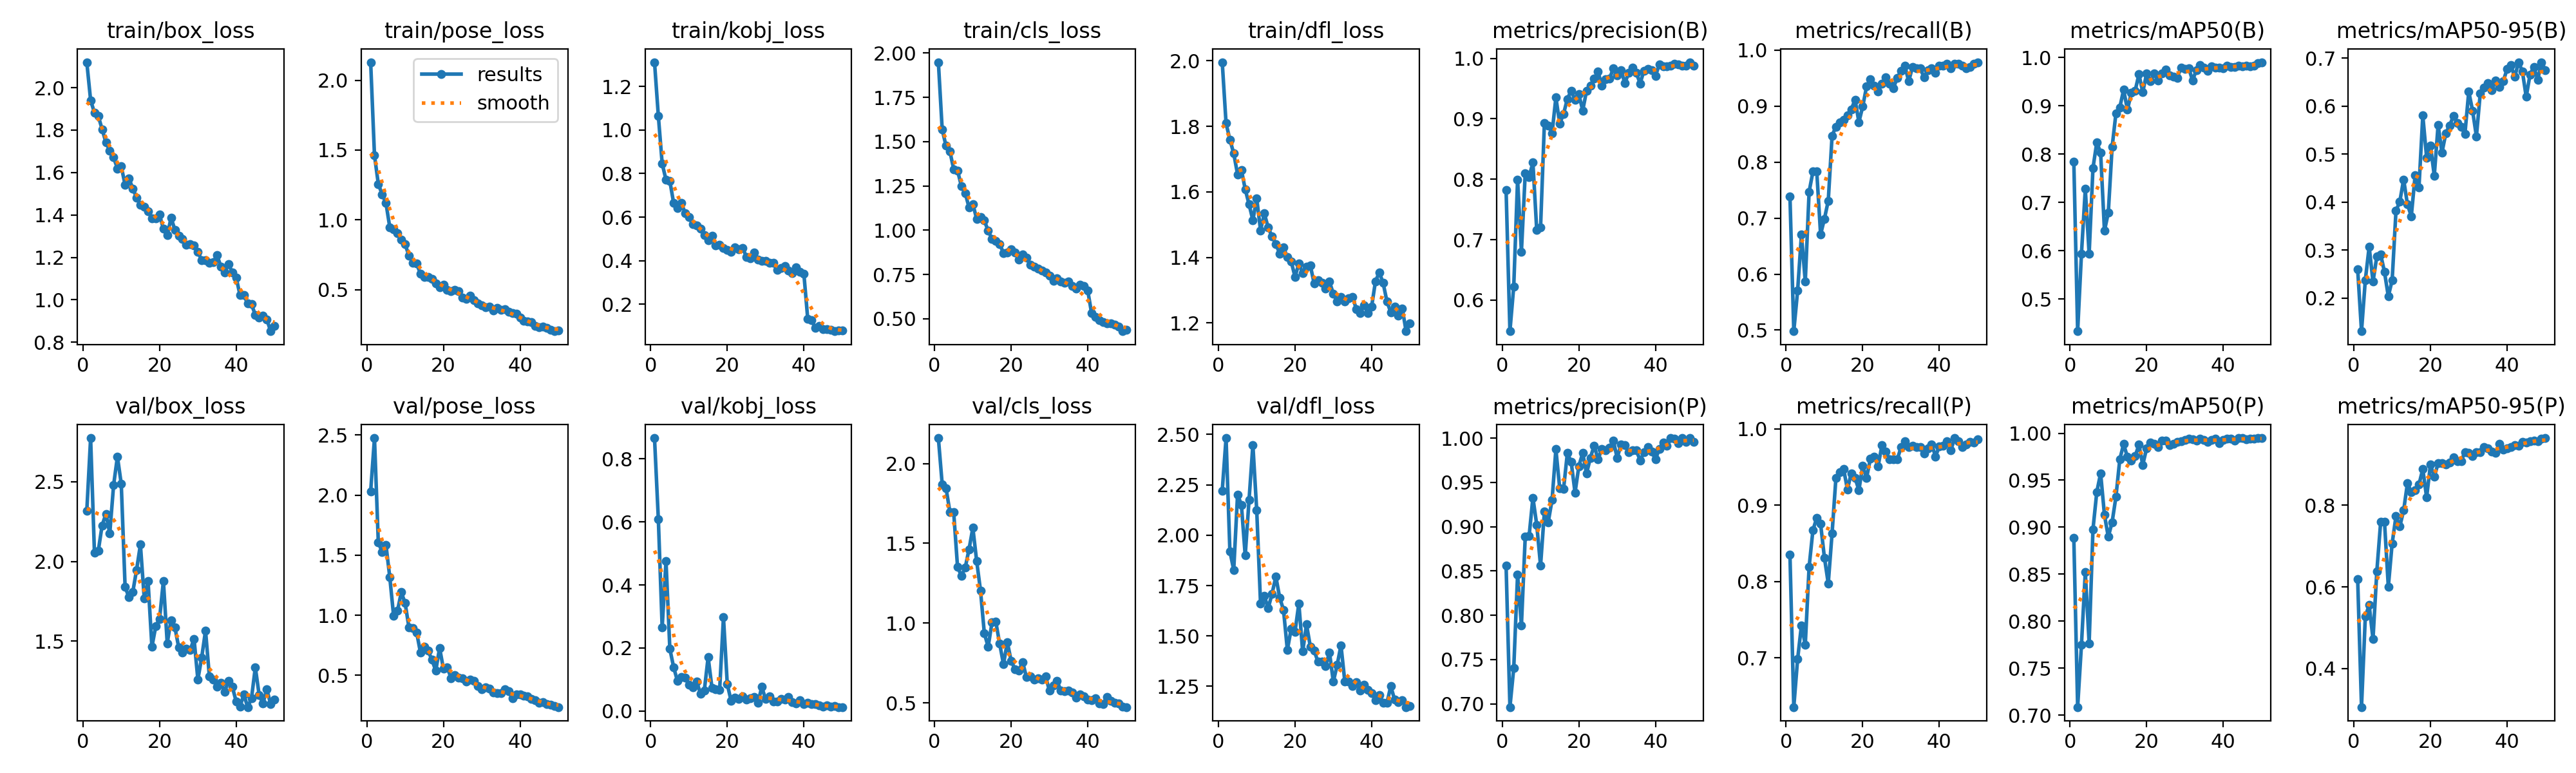

Data behind this chart, as committed beside it:
epoch, time, train/box_loss, train/pose_loss, train/kobj_loss, train/cls_loss, train/dfl_loss, metrics/precision(B), metrics/recall(B), metrics/mAP50(B), metrics/mAP50-95(B), metrics/precision(P), metrics/recall(P), metrics/mAP50(P), metrics/mAP50-95(P), val/box_loss, val/pose_loss, val/kobj_loss, val/cls_loss, val/dfl_loss, lr/pg0, lr/pg1, lr/pg2
1, 94.42, 2.12, 2.129, 1.312, 1.948, 1.995, 0.7821, 0.739, 0.7843, 0.2599, 0.8558, 0.8353, 0.8883, 0.619, 2.317, 2.029, 0.8661, 2.159, 2.221, 0.0006561, 0.0006561, 0.0006561
2, 175.4, 1.94, 1.462, 1.065, 1.568, 1.809, 0.5485, 0.498, 0.4331, 0.1312, 0.6964, 0.6357, 0.7085, 0.3056, 2.775, 2.474, 0.609, 1.869, 2.482, 0.001297, 0.001297, 0.001297
3, 253.8, 1.882, 1.257, 0.8456, 1.476, 1.759, 0.6227, 0.5703, 0.5939, 0.2381, 0.7403, 0.6985, 0.7751, 0.5283, 2.054, 1.604, 0.2646, 1.846, 1.92, 0.001911, 0.001911, 0.001911
4, 330.8, 1.867, 1.183, 0.7716, 1.445, 1.717, 0.7997, 0.6707, 0.7275, 0.3073, 0.8461, 0.743, 0.8523, 0.5555, 2.066, 1.529, 0.4758, 1.697, 1.827, 0.001881, 0.001881, 0.001881
5, 410.6, 1.803, 1.121, 0.7657, 1.345, 1.654, 0.6798, 0.5864, 0.593, 0.2343, 0.7882, 0.7174, 0.7763, 0.4724, 2.226, 1.585, 0.1972, 1.694, 2.201, 0.001842, 0.001842, 0.001842
6, 489.5, 1.742, 0.9465, 0.6641, 1.337, 1.667, 0.8101, 0.747, 0.7708, 0.2871, 0.889, 0.8193, 0.8977, 0.6383, 2.299, 1.316, 0.1384, 1.353, 2.151, 0.001802, 0.001802, 0.001802
7, 569.5, 1.702, 0.9341, 0.6415, 1.25, 1.608, 0.8039, 0.7831, 0.824, 0.2913, 0.8892, 0.8675, 0.9375, 0.759, 2.176, 0.9931, 0.09472, 1.296, 1.899, 0.001762, 0.001762, 0.001762
8, 649.5, 1.671, 0.9041, 0.665, 1.209, 1.562, 0.8276, 0.7831, 0.8025, 0.2545, 0.9327, 0.8835, 0.9573, 0.7598, 2.479, 1.036, 0.1068, 1.347, 2.175, 0.001723, 0.001723, 0.001723
9, 725.8, 1.619, 0.8587, 0.618, 1.13, 1.514, 0.7157, 0.6707, 0.641, 0.2037, 0.9022, 0.8755, 0.9131, 0.6004, 2.658, 1.191, 0.1047, 1.462, 2.448, 0.001683, 0.001683, 0.001683
10, 803.8, 1.629, 0.8245, 0.5991, 1.148, 1.581, 0.7204, 0.6988, 0.6782, 0.2374, 0.856, 0.8313, 0.8897, 0.7065, 2.487, 1.101, 0.08254, 1.597, 2.125, 0.001644, 0.001644, 0.001644
11, 882.8, 1.542, 0.7451, 0.5668, 1.063, 1.483, 0.8931, 0.7309, 0.8142, 0.3819, 0.9169, 0.7976, 0.9053, 0.7737, 1.841, 0.898, 0.07441, 1.389, 1.661, 0.001604, 0.001604, 0.001604
12, 962, 1.573, 0.6953, 0.5626, 1.076, 1.534, 0.8888, 0.8474, 0.8844, 0.4014, 0.905, 0.8635, 0.9324, 0.7481, 1.775, 0.8917, 0.0934, 1.204, 1.698, 0.001564, 0.001564, 0.001564
13, 1038, 1.525, 0.6882, 0.5473, 1.054, 1.491, 0.8763, 0.8635, 0.896, 0.4473, 0.9302, 0.9357, 0.972, 0.7874, 1.807, 0.8582, 0.05515, 0.936, 1.638, 0.001525, 0.001525, 0.001525
14, 1115, 1.482, 0.6141, 0.5186, 0.9972, 1.464, 0.9353, 0.8709, 0.9328, 0.3952, 0.9874, 0.9437, 0.9885, 0.8548, 1.948, 0.6907, 0.0647, 0.8513, 1.709, 0.001485, 0.001485, 0.001485
15, 1190, 1.448, 0.5916, 0.492, 0.9504, 1.441, 0.892, 0.8755, 0.8914, 0.3707, 0.9433, 0.9478, 0.9747, 0.8327, 2.106, 0.7358, 0.1707, 1.004, 1.795, 0.001446, 0.001446, 0.001446
16, 1260, 1.439, 0.5911, 0.5129, 0.9398, 1.412, 0.9082, 0.8835, 0.9264, 0.4561, 0.9425, 0.9207, 0.971, 0.8374, 1.768, 0.7051, 0.07333, 1.007, 1.69, 0.001406, 0.001406, 0.001406
17, 1329, 1.416, 0.5765, 0.4689, 0.9231, 1.43, 0.9329, 0.894, 0.9304, 0.4304, 0.9832, 0.9419, 0.9755, 0.851, 1.875, 0.6298, 0.06789, 0.871, 1.629, 0.001366, 0.001366, 0.001366
18, 1398, 1.384, 0.5475, 0.4737, 0.8703, 1.401, 0.9465, 0.9116, 0.9651, 0.5804, 0.9729, 0.9357, 0.9877, 0.889, 1.464, 0.5394, 0.06584, 0.7419, 1.431, 0.001327, 0.001327, 0.001327
19, 1469, 1.383, 0.5164, 0.4578, 0.8732, 1.388, 0.9313, 0.8714, 0.928, 0.493, 0.9384, 0.9197, 0.9663, 0.8195, 1.593, 0.7281, 0.2978, 0.8808, 1.535, 0.001287, 0.001287, 0.001287
20, 1538, 1.401, 0.5361, 0.4483, 0.8914, 1.341, 0.9407, 0.8996, 0.9662, 0.5175, 0.9684, 0.9518, 0.9838, 0.8998, 1.64, 0.5554, 0.08468, 0.7636, 1.521, 0.001248, 0.001248, 0.001248
21, 1610, 1.334, 0.4999, 0.4397, 0.8736, 1.381, 0.9137, 0.935, 0.9511, 0.4552, 0.9831, 0.9355, 0.99, 0.8703, 1.879, 0.5654, 0.03186, 0.7104, 1.661, 0.001208, 0.001208, 0.001208
22, 1676, 1.303, 0.49, 0.4612, 0.8342, 1.352, 0.9463, 0.9478, 0.9669, 0.5612, 0.9599, 0.9611, 0.9889, 0.9033, 1.487, 0.4776, 0.04295, 0.704, 1.422, 0.001168, 0.001168, 0.001168
23, 1748, 1.386, 0.501, 0.4508, 0.8646, 1.373, 0.955, 0.9369, 0.952, 0.5029, 0.9777, 0.9639, 0.9855, 0.9028, 1.632, 0.5051, 0.03759, 0.7559, 1.557, 0.001129, 0.001129, 0.001129
24, 1815, 1.33, 0.4924, 0.4593, 0.8454, 1.376, 0.9665, 0.9268, 0.9664, 0.5432, 0.9916, 0.9506, 0.9923, 0.9008, 1.587, 0.4812, 0.04547, 0.6604, 1.447, 0.001089, 0.001089, 0.001089
25, 1881, 1.302, 0.4443, 0.4168, 0.8038, 1.32, 0.9779, 0.9398, 0.9751, 0.5598, 0.976, 0.9784, 0.992, 0.9044, 1.461, 0.4761, 0.03698, 0.6672, 1.427, 0.00105, 0.00105, 0.00105
26, 1946, 1.286, 0.4339, 0.4106, 0.7929, 1.331, 0.9552, 0.9518, 0.9621, 0.5793, 0.9877, 0.9707, 0.987, 0.917, 1.43, 0.4469, 0.0399, 0.6472, 1.371, 0.00101, 0.00101, 0.00101
27, 2011, 1.26, 0.4592, 0.4377, 0.7847, 1.323, 0.9655, 0.9398, 0.9601, 0.5655, 0.9861, 0.9598, 0.9889, 0.908, 1.453, 0.466, 0.04521, 0.6538, 1.372, 0.0009704, 0.0009704, 0.0009704
28, 2087, 1.263, 0.424, 0.4058, 0.772, 1.305, 0.9667, 0.9324, 0.9575, 0.5567, 0.9889, 0.9598, 0.9905, 0.9085, 1.444, 0.452, 0.02512, 0.6441, 1.351, 0.0009308, 0.0009308, 0.0009308
29, 2158, 1.256, 0.4028, 0.3975, 0.7604, 1.326, 0.9834, 0.9502, 0.9793, 0.5424, 0.9973, 0.9598, 0.9915, 0.9304, 1.515, 0.4109, 0.07608, 0.6663, 1.419, 0.0008912, 0.0008912, 0.0008912
30, 2226, 1.225, 0.3876, 0.3994, 0.7438, 1.29, 0.9716, 0.9626, 0.9764, 0.6305, 0.9775, 0.9759, 0.9928, 0.9283, 1.259, 0.3823, 0.03733, 0.5755, 1.272, 0.0008516, 0.0008516, 0.0008516
31, 2291, 1.187, 0.3751, 0.3913, 0.7139, 1.266, 0.9806, 0.9719, 0.978, 0.5905, 0.9928, 0.9839, 0.9942, 0.9211, 1.398, 0.4014, 0.04682, 0.6076, 1.356, 0.000812, 0.000812, 0.000812
32, 2357, 1.186, 0.3773, 0.3891, 0.7274, 1.279, 0.9592, 0.9445, 0.952, 0.5371, 0.9918, 0.9763, 0.9936, 0.9305, 1.566, 0.3885, 0.02899, 0.6361, 1.453, 0.0007724, 0.0007724, 0.0007724
33, 2424, 1.173, 0.354, 0.357, 0.7122, 1.267, 0.9758, 0.9702, 0.9739, 0.6265, 0.9838, 0.9782, 0.9918, 0.9298, 1.28, 0.3582, 0.02986, 0.5756, 1.274, 0.0007328, 0.0007328, 0.0007328
34, 2491, 1.178, 0.3682, 0.3675, 0.7031, 1.275, 0.9848, 0.9679, 0.9836, 0.6391, 0.9861, 0.9759, 0.994, 0.9423, 1.257, 0.3515, 0.03804, 0.5721, 1.275, 0.0006932, 0.0006932, 0.0006932
35, 2557, 1.21, 0.3573, 0.3743, 0.7126, 1.28, 0.9757, 0.9675, 0.9791, 0.6484, 0.986, 0.9759, 0.9928, 0.9405, 1.214, 0.3544, 0.03704, 0.5772, 1.252, 0.0006536, 0.0006536, 0.0006536
36, 2625, 1.157, 0.363, 0.3556, 0.6835, 1.243, 0.9586, 0.9518, 0.972, 0.6335, 0.9748, 0.9679, 0.9906, 0.9311, 1.237, 0.3862, 0.04328, 0.5643, 1.272, 0.000614, 0.000614, 0.000614
37, 2690, 1.129, 0.3409, 0.342, 0.672, 1.23, 0.9799, 0.9639, 0.9807, 0.6533, 0.9838, 0.9749, 0.9931, 0.9294, 1.183, 0.3711, 0.0271, 0.5317, 1.229, 0.0005744, 0.0005744, 0.0005744
38, 2756, 1.167, 0.3317, 0.3686, 0.6927, 1.254, 0.9825, 0.9679, 0.9788, 0.6401, 0.9899, 0.9799, 0.994, 0.9509, 1.252, 0.3082, 0.02457, 0.5531, 1.258, 0.0005348, 0.0005348, 0.0005348
39, 2822, 1.13, 0.3285, 0.349, 0.6852, 1.231, 0.9805, 0.9598, 0.978, 0.6519, 0.9846, 0.9639, 0.9895, 0.937, 1.213, 0.3433, 0.03315, 0.5404, 1.233, 0.0004952, 0.0004952, 0.0004952
40, 2889, 1.106, 0.3007, 0.3385, 0.6596, 1.25, 0.9712, 0.9719, 0.9772, 0.677, 0.9759, 0.9772, 0.993, 0.9402, 1.121, 0.3399, 0.02207, 0.5198, 1.217, 0.0004556, 0.0004556, 0.0004556
41, 2953, 1.022, 0.2786, 0.133, 0.532, 1.327, 0.9896, 0.9719, 0.9822, 0.6849, 0.9878, 0.9777, 0.9942, 0.9423, 1.089, 0.3321, 0.02488, 0.5187, 1.182, 0.000416, 0.000416, 0.000416
42, 3017, 1.021, 0.2735, 0.1278, 0.5122, 1.355, 0.9869, 0.9759, 0.9801, 0.661, 0.9951, 0.9839, 0.9939, 0.9468, 1.165, 0.3258, 0.02163, 0.5293, 1.206, 0.0003764, 0.0003764, 0.0003764
43, 3081, 0.9822, 0.2672, 0.08985, 0.4927, 1.322, 0.9869, 0.9679, 0.9806, 0.6916, 0.991, 0.9719, 0.9924, 0.9458, 1.086, 0.3068, 0.02085, 0.495, 1.17, 0.0003368, 0.0003368, 0.0003368
44, 3145, 0.9795, 0.2395, 0.1009, 0.4807, 1.266, 0.9876, 0.9759, 0.9824, 0.6725, 0.9998, 0.9879, 0.9948, 0.9548, 1.141, 0.2917, 0.01836, 0.4927, 1.168, 0.0002972, 0.0002972, 0.0002972
45, 3211, 0.928, 0.2339, 0.08583, 0.4746, 1.232, 0.9908, 0.9759, 0.9817, 0.6194, 0.999, 0.9839, 0.9945, 0.9542, 1.336, 0.2745, 0.01308, 0.5383, 1.251, 0.0002576, 0.0002576, 0.0002576
46, 3276, 0.9162, 0.2357, 0.08551, 0.4752, 1.249, 0.9901, 0.9719, 0.9827, 0.6658, 0.9942, 0.9759, 0.9936, 0.9565, 1.162, 0.2758, 0.01668, 0.5117, 1.184, 0.000218, 0.000218, 0.000218
47, 3340, 0.9249, 0.228, 0.0829, 0.4674, 1.223, 0.9877, 0.9674, 0.9818, 0.682, 1, 0.9795, 0.9943, 0.958, 1.109, 0.2633, 0.01259, 0.5003, 1.173, 0.0001784, 0.0001784, 0.0001784
48, 3404, 0.9082, 0.2155, 0.07569, 0.456, 1.244, 0.9877, 0.9703, 0.9825, 0.6548, 0.9959, 0.983, 0.9943, 0.9564, 1.199, 0.254, 0.01511, 0.4967, 1.18, 0.0001388, 0.0001388, 0.0001388
49, 3468, 0.8519, 0.2034, 0.07891, 0.4303, 1.175, 0.9937, 0.9759, 0.9876, 0.6915, 1, 0.9825, 0.9945, 0.9634, 1.103, 0.2429, 0.01253, 0.4781, 1.147, 9.92e-05, 9.92e-05, 9.92e-05
50, 3533, 0.8764, 0.2087, 0.07878, 0.4393, 1.199, 0.9878, 0.9786, 0.9899, 0.6753, 0.996, 0.9866, 0.9945, 0.9649, 1.133, 0.2363, 0.0122, 0.4736, 1.151, 5.96e-05, 5.96e-05, 5.96e-05
